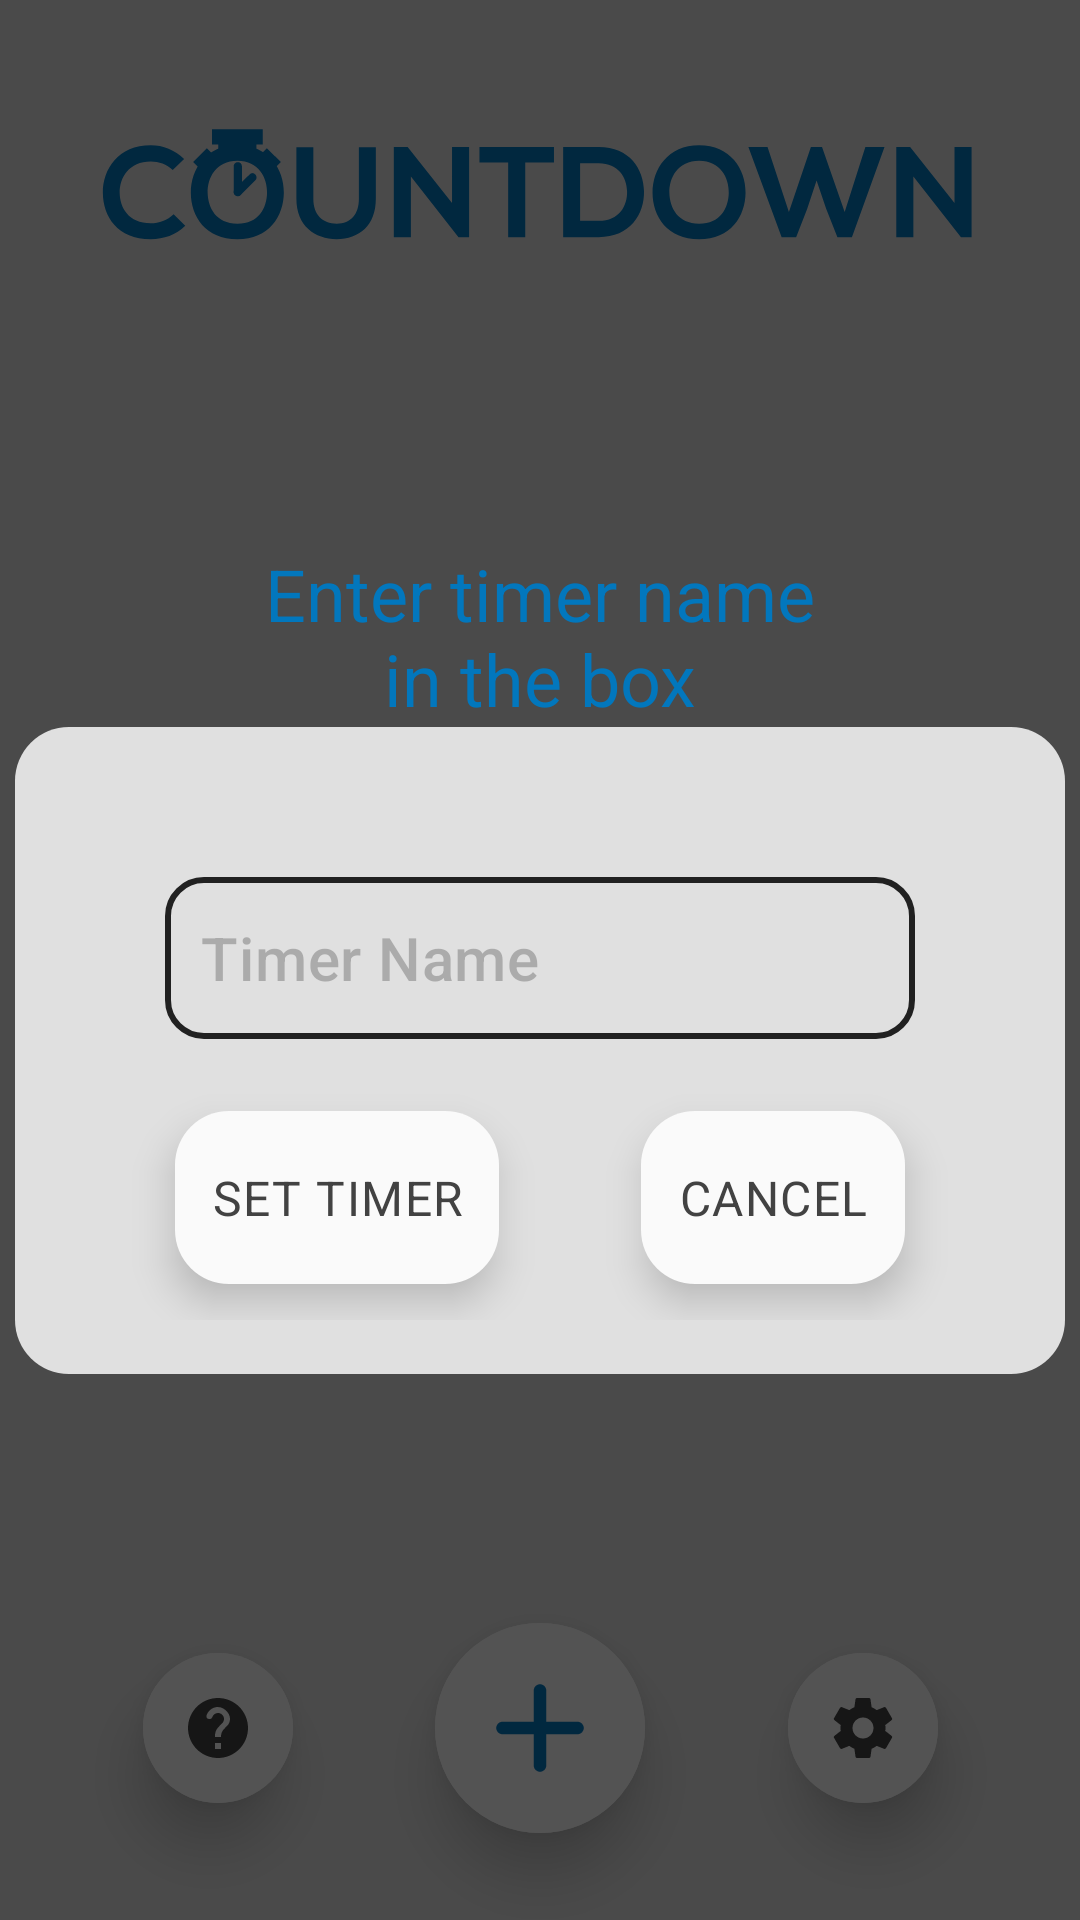

Produce the Android XML layout that renders to this screen, including the resource entries it uses.
<!-- AndroidManifest.xml: application theme Theme.MyApplication -->
<!-- res/layout/tutorial_home_screen_popup_timername.xml -->
<?xml version="1.0" encoding="utf-8"?>
<androidx.constraintlayout.widget.ConstraintLayout xmlns:android="http://schemas.android.com/apk/res/android"
    xmlns:app="http://schemas.android.com/apk/res-auto"
    android:id="@+id/tutorial_home_viewPager"
    style="@style/AppTheme"
    android:layout_width="match_parent"
    android:layout_height="match_parent"
    android:layout_weight="1"
    android:background="@color/backgroundTint"
    android:clickable="false"
    android:elevation="20dp"
    android:focusable="false"
    android:stateListAnimator="@null"
    android:theme="@style/AppTheme"
    app:layout_constraintVertical_weight="1">

    <androidx.appcompat.widget.AppCompatImageView
        android:id="@+id/tutorial_title_image"
        android:layout_width="wrap_content"
        android:layout_height="0dp"
        android:contentDescription="@string/title_image"
        android:forceDarkAllowed="false"
        android:paddingLeft="@dimen/padding_large"
        android:paddingRight="@dimen/padding_large"
        android:src="@drawable/ic_countdown_app_title"
        app:layout_constraintHeight_percent="0.2"
        app:layout_constraintLeft_toLeftOf="parent"
        app:layout_constraintRight_toRightOf="parent"
        app:layout_constraintTop_toTopOf="parent"
        app:tint="@color/accent" />

    <androidx.constraintlayout.widget.ConstraintLayout
        android:id="@+id/tutorial_home_buttons_layout"
        android:layout_width="match_parent"
        android:layout_height="0dp"
        app:layout_constraintBottom_toBottomOf="parent"
        app:layout_constraintEnd_toEndOf="parent"
        app:layout_constraintHeight_percent="0.2"
        app:layout_constraintStart_toStartOf="parent">


        <com.google.android.material.button.MaterialButton
            android:id="@+id/tutorial_home_button"
            style="@style/Widget.MaterialComponents.Button.Icon"
            android:layout_width="50dp"
            android:layout_height="50dp"
            android:backgroundTint="@color/iconTintDark"
            android:elevation="12dp"
            android:insetLeft="0dp"
            android:insetTop="0dp"
            android:insetRight="0dp"
            android:insetBottom="0dp"
            android:padding="0dp"
            android:stateListAnimator="@null"
            android:transitionName="Return Button Transition"
            app:icon="@drawable/ic_round_help_24"
            app:iconGravity="textStart"
            app:iconPadding="0dp"
            app:iconSize="24dp"
            app:iconTint="@color/iconTint"
            app:layout_constraintBottom_toBottomOf="parent"
            app:layout_constraintLeft_toLeftOf="parent"
            app:layout_constraintRight_toLeftOf="@id/tutorial_home_add_button"
            app:layout_constraintTop_toTopOf="parent"
            app:rippleColor="@color/iconTint"
            app:shapeAppearanceOverlay="@style/ShapeAppearanceOverlay.CountdownTimer.Button.Circle" />

        <com.google.android.material.button.MaterialButton
            android:id="@+id/tutorial_home_add_button"
            style="@style/Widget.MaterialComponents.Button.Icon"
            android:layout_width="70dp"
            android:layout_height="70dp"
            android:backgroundTint="@color/iconTintDark"
            android:elevation="12dp"
            android:insetLeft="0dp"
            android:insetTop="0dp"
            android:insetRight="0dp"
            android:insetBottom="0dp"
            android:padding="0dp"
            android:stateListAnimator="@null"
            android:transitionName="timer_name_popup_transition"
            app:icon="@drawable/ic_round_add"
            app:iconGravity="textStart"
            app:iconPadding="0dp"
            app:iconSize="50dp"
            app:iconTint="@color/accent"
            app:layout_constraintBottom_toBottomOf="parent"
            app:layout_constraintLeft_toRightOf="@id/tutorial_home_button"
            app:layout_constraintRight_toLeftOf="@id/tutorial_settings_button"
            app:layout_constraintTop_toTopOf="parent"
            app:rippleColor="@color/iconTint"
            app:shapeAppearanceOverlay="@style/ShapeAppearanceOverlay.CountdownTimer.Button.Circle" />

        <com.google.android.material.button.MaterialButton
            android:id="@+id/tutorial_settings_button"
            style="@style/Widget.MaterialComponents.Button.Icon"
            android:layout_width="50dp"
            android:layout_height="50dp"
            android:backgroundTint="@color/iconTintDark"
            android:elevation="12dp"
            android:insetLeft="0dp"
            android:insetTop="0dp"
            android:insetRight="0dp"
            android:insetBottom="0dp"
            android:padding="0dp"
            android:stateListAnimator="@null"
            android:transitionName="Return Button Transition"
            app:icon="@drawable/ic_round_settings_24"
            app:iconGravity="textStart"
            app:iconPadding="0dp"
            app:iconSize="24dp"
            app:iconTint="@color/iconTint"
            app:layout_constraintBottom_toBottomOf="parent"
            app:layout_constraintLeft_toRightOf="@id/tutorial_home_add_button"
            app:layout_constraintRight_toRightOf="parent"
            app:layout_constraintTop_toTopOf="parent"
            app:rippleColor="@color/iconTint"
            app:shapeAppearanceOverlay="@style/ShapeAppearanceOverlay.CountdownTimer.Button.Circle" />
    </androidx.constraintlayout.widget.ConstraintLayout>

    <LinearLayout
        android:id="@+id/tutorial_timerGroupScrollViewRecyclerView"
        android:layout_width="match_parent"
        android:layout_height="match_parent"
        android:background="@color/blackTransparentAA"
        android:gravity="center"
        android:orientation="vertical"
        app:layout_constraintBottom_toBottomOf="parent"
        app:layout_constraintLeft_toLeftOf="parent"
        app:layout_constraintRight_toRightOf="parent"
        app:layout_constraintTop_toTopOf="parent">

        <TextView
            android:layout_width="wrap_content"
            android:layout_height="wrap_content"
            android:text="@string/enter_timer_name_in_the_box"
            android:textAlignment="center"
            android:textAppearance="@style/TextAppearance.MaterialComponents.Headline5"
            android:textColor="@color/accent" />

        <include
            layout="@layout/timer_name_popup"
            android:layout_width="wrap_content"
            android:layout_height="wrap_content"
            app:layout_constraintBottom_toBottomOf="parent"
            app:layout_constraintEnd_toEndOf="parent"
            app:layout_constraintStart_toStartOf="parent"
            app:layout_constraintTop_toTopOf="parent" />
    </LinearLayout>

    <LinearLayout
        android:layout_width="match_parent"
        android:layout_height="match_parent"
        android:background="@android:color/transparent"
        android:clickable="true"
        android:focusable="true"
        android:orientation="horizontal"
        android:visibility="visible"
        app:layout_constraintBottom_toBottomOf="parent"
        app:layout_constraintEnd_toEndOf="parent"
        app:layout_constraintStart_toStartOf="parent"
        app:layout_constraintTop_toTopOf="parent" />
</androidx.constraintlayout.widget.ConstraintLayout>
<!-- res/layout/timer_name_popup.xml (included above) -->
<?xml version="1.0" encoding="utf-8"?>
<androidx.constraintlayout.widget.ConstraintLayout xmlns:android="http://schemas.android.com/apk/res/android"
    xmlns:app="http://schemas.android.com/apk/res-auto"
    style="@style/AppTheme"
    android:layout_width="wrap_content"
    android:layout_height="wrap_content"
    android:layout_margin="@dimen/padding_vvsmall"
    android:background="@drawable/number_picker_dialog"
    android:padding="@dimen/padding_small_medium"
    android:theme="@style/AppTheme"
    android:transitionName="timer_name_popup_transition">

    <com.google.android.material.textfield.TextInputEditText
        android:id="@+id/editTextTimerName"
        android:layout_width="match_parent"
        android:layout_height="wrap_content"
        android:layout_marginLeft="@dimen/padding_large"
        android:layout_marginTop="@dimen/padding_large"
        android:layout_marginRight="@dimen/padding_large"
        android:layout_marginBottom="@dimen/padding_huge"
        android:background="@drawable/edit_text"
        android:elevation="6dp"
        android:hint="@string/timer_text_placeholder"
        android:inputType="textCapSentences"
        android:maxLength="20"
        android:minWidth="250dp"
        android:minHeight="54dp"
        android:paddingLeft="@dimen/padding_small"
        android:paddingTop="@dimen/padding_small"
        android:paddingRight="@dimen/padding_small"
        android:paddingBottom="@dimen/padding_small"
        android:stateListAnimator="@null"
        android:textAppearance="@style/TextAppearance.MaterialComponents.Headline6"
        android:textColor="@color/iconTint"
        android:textColorHint="@color/textTransparent55"
        app:layout_constraintEnd_toEndOf="parent"
        app:layout_constraintStart_toStartOf="parent"
        app:layout_constraintTop_toTopOf="parent" />

    <com.google.android.material.button.MaterialButton
        android:id="@+id/setTimerNameButton"
        android:layout_width="wrap_content"
        android:layout_height="wrap_content"
        android:layout_marginStart="@dimen/padding_small"
        android:layout_marginTop="@dimen/padding_medium"
        android:layout_marginEnd="@dimen/padding_small"
        android:layout_marginBottom="@dimen/padding_small"
        android:background="@drawable/popup_buttons"
        android:elevation="8dp"
        android:padding="@dimen/padding_small"
        android:stateListAnimator="@null"
        android:text="@string/set"
        android:textAppearance="@style/TextAppearance.MaterialComponents.Body1"
        android:textColor="@color/iconTint"
        android:theme="@style/AppTheme"
        app:backgroundTint="@color/iconTintDark"
        app:cornerRadius="@dimen/padding_small"
        app:layout_constraintBottom_toBottomOf="parent"
        app:layout_constraintEnd_toStartOf="@+id/cancelSetTimerNameButton"
        app:layout_constraintStart_toStartOf="parent"
        app:layout_constraintTop_toBottomOf="@id/editTextTimerName"
        app:rippleColor="@color/iconTint" />

    <com.google.android.material.button.MaterialButton
        android:id="@+id/cancelSetTimerNameButton"
        android:layout_width="wrap_content"
        android:layout_height="wrap_content"
        android:layout_marginStart="@dimen/padding_small"
        android:layout_marginTop="@dimen/padding_medium"
        android:layout_marginEnd="@dimen/padding_small"
        android:layout_marginBottom="@dimen/padding_small"
        android:background="@drawable/popup_buttons"
        android:elevation="8dp"
        android:padding="@dimen/padding_small"
        android:stateListAnimator="@null"
        android:text="@string/cancel"
        android:textAppearance="@style/TextAppearance.MaterialComponents.Body1"
        android:textColor="@color/iconTint"
        android:theme="@style/AppTheme"
        app:backgroundTint="@color/iconTintDark"
        app:cornerRadius="@dimen/padding_small"
        app:layout_constraintBottom_toBottomOf="parent"
        app:layout_constraintEnd_toEndOf="parent"
        app:layout_constraintStart_toEndOf="@+id/setTimerNameButton"
        app:layout_constraintTop_toBottomOf="@id/editTextTimerName"
        app:rippleColor="@color/iconTint" />
</androidx.constraintlayout.widget.ConstraintLayout>
<!-- resources referenced by this layout -->
<resources>
  <color name="accent">#0277BD</color>
  <color name="backgroundTint">#E0E0E0</color>
  <color name="blackTransparentAA">#AA000000</color>
  <color name="iconTint">#424242</color>
  <color name="iconTintDark">#FAFAFA</color>
  <color name="textTransparent55">#55424242</color>
  <dimen name="padding_huge">48sp</dimen>
  <dimen name="padding_large">32sp</dimen>
  <dimen name="padding_medium">24sp</dimen>
  <dimen name="padding_small">12sp</dimen>
  <dimen name="padding_small_medium">18sp</dimen>
  <dimen name="padding_vvsmall">2sp</dimen>
  <!-- drawable edit_text (drawable) -->
  <?xml version="1.0" encoding="utf-8"?>
  <layer-list xmlns:android="http://schemas.android.com/apk/res/android">
      <item>
          <shape>
              <stroke
                  android:width="@dimen/padding_vvsmall"
                  android:color="@color/backgroundTintDark" />
              <corners android:radius="@dimen/padding_small" />
          </shape>
      </item>
  </layer-list>
  <!-- drawable ic_round_add (drawable) -->
  <vector xmlns:android="http://schemas.android.com/apk/res/android"
      android:width="24dp"
      android:height="24dp"
      android:viewportWidth="24"
      android:viewportHeight="24"
      android:tint="@color/text">
    <path
        android:fillColor="@color/text"
        android:pathData="M18,13h-5v5c0,0.55 -0.45,1 -1,1s-1,-0.45 -1,-1v-5H6c-0.55,0 -1,-0.45 -1,-1s0.45,-1 1,-1h5V6c0,-0.55 0.45,-1 1,-1s1,0.45 1,1v5h5c0.55,0 1,0.45 1,1s-0.45,1 -1,1z"/>
  </vector>
  <!-- drawable number_picker_dialog (drawable) -->
  <?xml version="1.0" encoding="utf-8"?>
  <shape xmlns:android="http://schemas.android.com/apk/res/android">
      <solid android:color="@color/backgroundTint" />
      <corners android:radius="@dimen/padding_small_medium" />
  </shape>
  <!-- drawable popup_buttons (drawable) -->
  <?xml version="1.0" encoding="utf-8"?>
  <shape xmlns:android="http://schemas.android.com/apk/res/android">
      <solid android:color="@color/iconTintDark" />
      <corners android:radius="@dimen/padding_small_medium" />
  </shape>
  <string name="cancel">CANCEL</string>
  <string name="enter_timer_name_in_the_box">Enter timer name\nin the box</string>
  <string name="set">SET TIMER</string>
  <string name="timer_text_placeholder">Timer Name</string>
  <string name="title_image">Title Image</string>
  <style name="AppTheme" parent="Theme.MaterialComponents.DayNight">
      <item name="windowActionBar">false</item>
      <item name="windowNoTitle">true</item>
      <item name="colorOnSurface">@color/iconTint</item>
      <item name="colorSurface">@color/iconTint</item>
  </style>
  <style name="ShapeAppearanceOverlay.CountdownTimer.Button.Circle" parent="AppTheme">
      <item name="cornerFamily">rounded</item>
      <item name="cornerSize">100%</item>
  </style>
  <style name="Theme.MyApplication" parent="Theme.MaterialComponents.DayNight.DarkActionBar">
          
          <item name="colorPrimary">@color/purple_500</item>
          <item name="colorPrimaryVariant">@color/purple_700</item>
          <item name="colorOnPrimary">@color/white</item>
          
          <item name="colorSecondary">@color/teal_200</item>
          <item name="colorSecondaryVariant">@color/teal_700</item>
          <item name="colorOnSecondary">@color/black</item>
          
          <item name="android:statusBarColor" tools:targetApi="l">?attr/colorPrimaryVariant</item>
          
      </style>
  <color name="backgroundTintDark">#212121</color>
  <color name="text">#F1F7ED</color>
  <color name="purple_500">#FF6200EE</color>
  <color name="purple_700">#FF3700B3</color>
  <color name="white">#FFFFFFFF</color>
  <color name="teal_200">#FF03DAC5</color>
  <color name="teal_700">#FF018786</color>
  <color name="black">#FF000000</color>
</resources>
